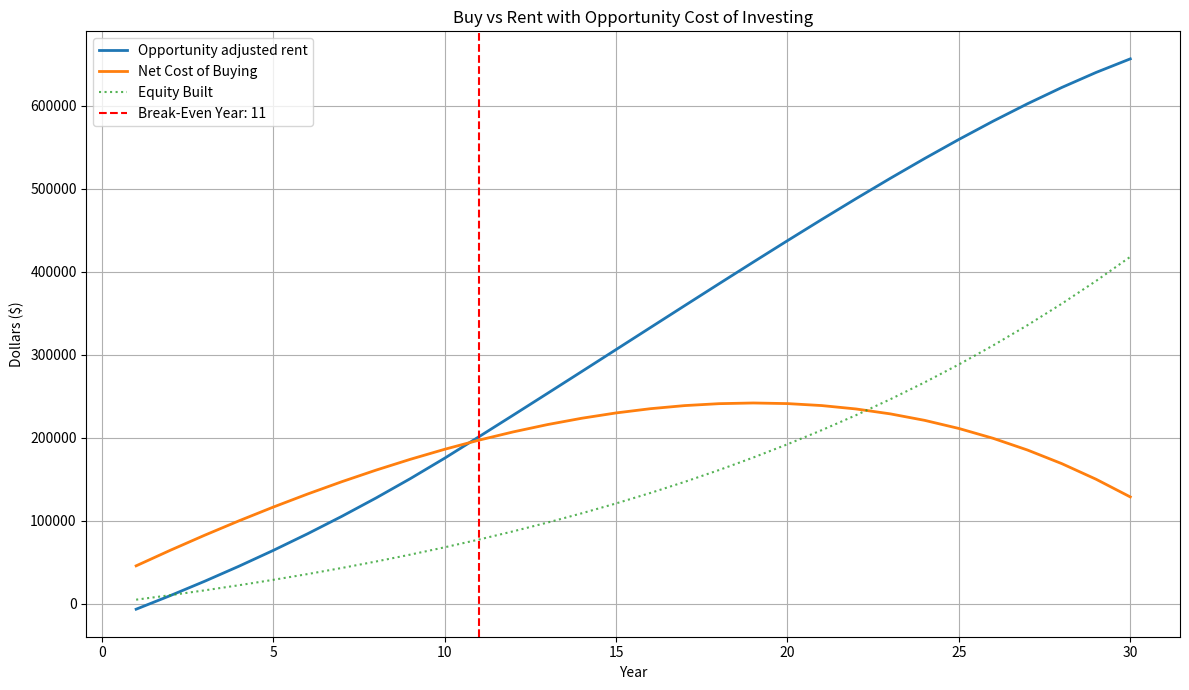

This figure's Python source:
import numpy as np
import pandas as pd
import matplotlib.pyplot as plt


def calculate_monthly_mortgage_payment(loan_amount, annual_rate, loan_term_years):
    monthly_rate = annual_rate / 12
    n_payments = loan_term_years * 12
    if monthly_rate == 0:
        return loan_amount / n_payments
    return loan_amount * (monthly_rate * (1 + monthly_rate) ** n_payments) / \
           ((1 + monthly_rate) ** n_payments - 1)


def calculate_buy_vs_rent_with_opportunity_cost(
    home_price, down_payment_percent, mortgage_rate, loan_term_years,
    property_tax_rate, maintenance_rate, home_appreciation_rate,
    monthly_rent, rent_increase_rate,
    household_income, marginal_tax_rate, standard_deduction,
    time_horizon_years,
    closing_cost_percent=0.03, selling_cost_percent=0.06,
    investment_return_rate=0.08
):
    down_payment = home_price * down_payment_percent
    loan_amount = home_price - down_payment
    monthly_payment = calculate_monthly_mortgage_payment(loan_amount, mortgage_rate, loan_term_years)
    closing_cost = home_price * closing_cost_percent

    home_value = home_price
    rent = monthly_rent
    remaining_balance = loan_amount

    cumulative_buy_cost = closing_cost
    cumulative_rent_cost = 0
    equity_built = 0
    investable_funds = down_payment + closing_cost
    investment_balance = investable_funds
    break_even_year = None

    summary = []

    for year in range(1, time_horizon_years + 1):
        annual_interest = 0
        annual_principal = 0

        for _ in range(12):
            interest = remaining_balance * (mortgage_rate / 12)
            principal = monthly_payment - interest
            annual_interest += interest
            annual_principal += principal
            remaining_balance -= principal

        equity_built += annual_principal
        maintenance = home_value * maintenance_rate
        property_tax = home_value * property_tax_rate
        itemized_deductions = annual_interest + min(property_tax, 10000)
        deductible_amount = max(0, itemized_deductions - standard_deduction)
        tax_savings = deductible_amount * marginal_tax_rate

        annual_buy_cost = 12 * monthly_payment + maintenance + property_tax - tax_savings
        cumulative_buy_cost += annual_buy_cost

        # Home appreciation and selling cost
        appreciated_value = home_value * ((1 + home_appreciation_rate) ** year)
        selling_cost = appreciated_value * selling_cost_percent

        # Net cost = cumulative cost - equity - home value gain + selling cost
        net_cost_of_buying = cumulative_buy_cost - equity_built - (appreciated_value - home_price) + selling_cost

        # Rent + investing difference
        annual_rent = 12 * rent
        cumulative_rent_cost += annual_rent
        rent *= (1 + rent_increase_rate)

        # If renting, invest the difference (if any) between owning and renting
        savings = max(0, annual_buy_cost - annual_rent)
        investment_balance = (investment_balance + savings) * (1 + investment_return_rate)

        # Break-even: buy net cost < rent + investment gains
        if break_even_year is None and net_cost_of_buying < (cumulative_rent_cost - investment_balance):
            break_even_year = year

        summary.append({
            "Year": year,
            "Annual Interest": annual_interest,
            "Annual Principal": annual_principal,
            "Cumulative Buy Cost": cumulative_buy_cost,
            "Equity Built": equity_built,
            "Appreciated Home Value": appreciated_value,
            "Selling Cost": selling_cost,
            "Net Cost of Buying": net_cost_of_buying,
            "Annual Rent": annual_rent,
            "Cumulative Rent Cost": cumulative_rent_cost,
            "Investment Value": investment_balance,
            "Tax Savings": tax_savings
        })

    return pd.DataFrame(summary), break_even_year


def plot_opportunity_comparison(df, break_even_year):
    plt.figure(figsize=(12, 7))
    plt.plot(df["Year"], df["Cumulative Rent Cost"]-df["Investment Value"], label="Opportunity adjusted rent", linewidth=2)
    plt.plot(df["Year"], df["Net Cost of Buying"], label="Net Cost of Buying", linewidth=2)
    plt.plot(df["Year"], df["Equity Built"], ':', label="Equity Built", alpha=0.8)

    if break_even_year:
        plt.axvline(x=break_even_year, color='red', linestyle='--', label=f'Break-Even Year: {break_even_year}')

    plt.title("Buy vs Rent with Opportunity Cost of Investing")
    plt.xlabel("Year")
    plt.ylabel("Dollars ($)")
    plt.grid(True)
    plt.legend()
    plt.tight_layout()
    plt.show()

if __name__ == '__main__':
    # === INPUT PARAMETERS ===
    params = {
        "home_price": 440000,
        "down_payment_percent": 0.05,
        "mortgage_rate": 0.06,
        "loan_term_years": 30,
        "property_tax_rate": 0.0058,
        "maintenance_rate": 0.01,
        "home_appreciation_rate": 0.03,
        "monthly_rent": 2300,
        "rent_increase_rate": 0.03,
        "household_income": 150000,
        "marginal_tax_rate": 0.24,
        "standard_deduction": 29200,
        "time_horizon_years": 30,
        "closing_cost_percent": 0.00,
        "selling_cost_percent": 0.06,
        "investment_return_rate": 0.08
    }

    # === RUN ANALYSIS ===
    df, break_even_year = calculate_buy_vs_rent_with_opportunity_cost(**params)
    df.to_csv('tmp.csv')
    # === DISPLAY RESULTS ===
    pd.set_option('display.float_format', '${:,.2f}'.format)
    print(df[["Year", "Net Cost of Buying", "Cumulative Rent Cost", "Investment Value", "Equity Built"]])
    print(f"\n📌 Break-even year (with opportunity cost): {break_even_year if break_even_year else 'Never within time horizon'}")

    # === PLOT ===
    plot_opportunity_comparison(df, break_even_year)
